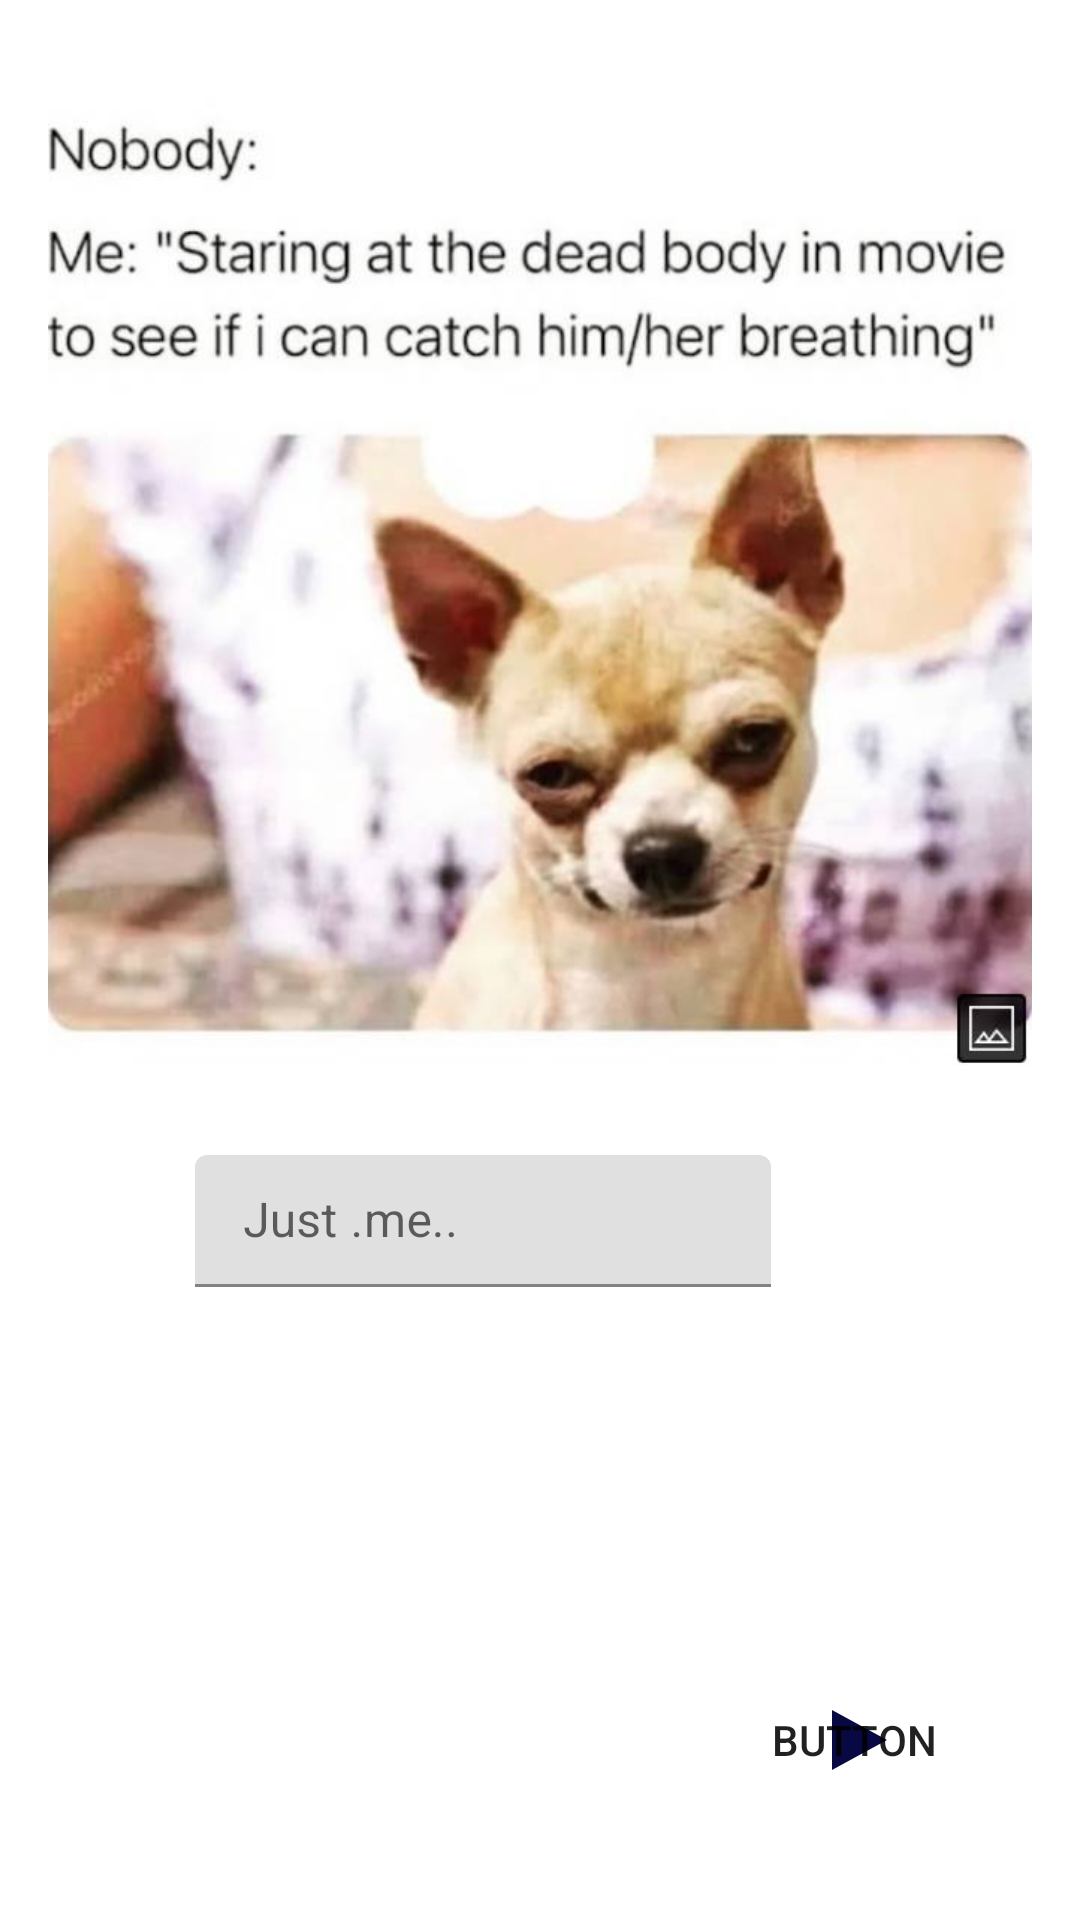

This screen was rendered from an Android layout file. Write that file and the resources it references.
<!-- AndroidManifest.xml: application theme Theme.MyApplicationMemes -->
<!-- res/layout/activity_main.xml -->
<?xml version="1.0" encoding="utf-8"?>
<androidx.constraintlayout.widget.ConstraintLayout xmlns:android="http://schemas.android.com/apk/res/android"
    xmlns:app="http://schemas.android.com/apk/res-auto"
    xmlns:tools="http://schemas.android.com/tools"
    android:layout_width="match_parent"
    android:layout_height="match_parent"
    tools:context=".MainActivity">

    <androidx.constraintlayout.widget.Guideline
        android:id="@+id/guideline"
        android:layout_width="wrap_content"
        android:layout_height="wrap_content"
        android:orientation="horizontal"
        app:layout_constraintGuide_begin="361dp" />

    <ImageView
        android:id="@+id/imageView"
        android:layout_width="0dp"
        android:layout_height="0dp"
        android:layout_marginStart="16dp"
        android:layout_marginTop="24dp"
        android:layout_marginEnd="16dp"
        app:layout_constraintBottom_toTopOf="@+id/guideline"
        app:layout_constraintEnd_toEndOf="parent"
        app:layout_constraintStart_toStartOf="parent"
        app:layout_constraintTop_toTopOf="parent"
        app:srcCompat="@drawable/meme1" />

    <com.google.android.material.textfield.TextInputLayout
        android:id="@+id/tilCaption"
        android:layout_width="230dp"
        android:layout_height="52dp"
        android:layout_marginStart="16dp"
        android:layout_marginTop="24dp"
        android:layout_marginEnd="16dp"
        app:layout_constraintEnd_toEndOf="parent"
        app:layout_constraintStart_toStartOf="parent"
        app:layout_constraintTop_toBottomOf="@+id/imageView">

        <com.google.android.material.textfield.TextInputEditText
            android:id="@+id/etCaption"
            android:layout_width="192dp"
            android:layout_height="44dp"
            android:hint="Just .me.." />
    </com.google.android.material.textfield.TextInputLayout>

    <Button
        android:id="@+id/button"
        android:layout_width="wrap_content"
        android:layout_height="wrap_content"
        android:layout_marginStart="263dp"
        android:layout_marginTop="119dp"
        android:layout_marginEnd="54dp"
        android:background="@drawable/ic_baseline_arrow_right_24"
        android:text="Button"
        app:layout_constraintEnd_toEndOf="parent"
        app:layout_constraintStart_toStartOf="parent"
        app:layout_constraintTop_toBottomOf="@+id/tilCaption" />

</androidx.constraintlayout.widget.ConstraintLayout>
<!-- resources referenced by this layout -->
<resources>
  <!-- drawable ic_baseline_arrow_right_24 (drawable) -->
  <vector android:autoMirrored="true" android:height="24dp"
      android:tint="#080942" android:viewportHeight="24"
      android:viewportWidth="24" android:width="24dp" xmlns:android="http://schemas.android.com/apk/res/android">
      <path android:fillColor="@android:color/white" android:pathData="M10,17l5,-5 -5,-5v10z"/>
  </vector>
  <!-- drawable meme1: jpg bitmap (drawable-v24, 36523 bytes) -->
  <style name="Theme.MyApplicationMemes" parent="Theme.MaterialComponents.DayNight.DarkActionBar">
          
          <item name="colorPrimary">@color/purple_500</item>
          <item name="colorPrimaryVariant">@color/purple_700</item>
          <item name="colorOnPrimary">@color/white</item>
          
          <item name="colorSecondary">@color/teal_200</item>
          <item name="colorSecondaryVariant">@color/teal_700</item>
          <item name="colorOnSecondary">@color/black</item>
          
          <item name="android:statusBarColor">?attr/colorPrimaryVariant</item>
          
      </style>
  <!-- not gathered from this repository: default colours our renderer supplied (Android Studio template values) -->
  <color name="purple_500">#FF6200EE</color>
  <color name="purple_700">#FF3700B3</color>
  <color name="teal_200">#FF03DAC5</color>
  <color name="teal_700">#FF018786</color>
  <color name="black">#FF000000</color>
  <color name="white">#FFFFFFFF</color>
</resources>
